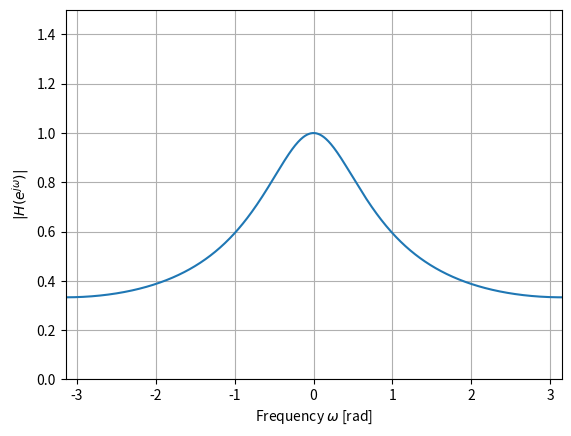
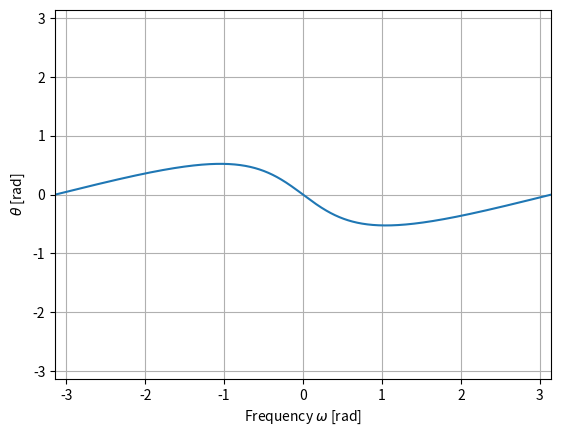

The matplotlib source for these figures, in order:
import numpy as np
from scipy import signal
import matplotlib.pyplot as plt

b = np.array([0.5]); a = np.array([1, -0.5])          # 係数
w = np.linspace(-np.pi, np.pi, 1024, endpoint=False)  # 周波数の範囲と刻み
_, H = signal.freqz(b, a, w)                          # 周波数応答の計算
magH = np.abs(H)                                      # 振幅特性
argH = np.angle(H)                                    # 位相特性
fig1 = plt.figure()
ax1 = fig1.add_subplot(1, 1, 1)
ax1.plot(w, magH)                                     # 振幅特性の図示
ax1.set_xlim(-np.pi, np.pi); ax1.set_ylim(0, 1.5); ax1.grid()
ax1.set_xlabel('Frequency $\omega$ [rad]')
ax1.set_ylabel('$|H(e^{j\omega})|$')
fig2 = plt.figure()
ax2 = fig2.add_subplot(1, 1, 1)
ax2.plot(w, argH)                                     # 位相特性の図示
ax2.set_xlim(-np.pi, np.pi); ax2.set_ylim(-np.pi, np.pi); ax2.grid()
ax2.set_xlabel('Frequency $\omega$ [rad]')
ax2.set_ylabel('$\\theta$ [rad]')
